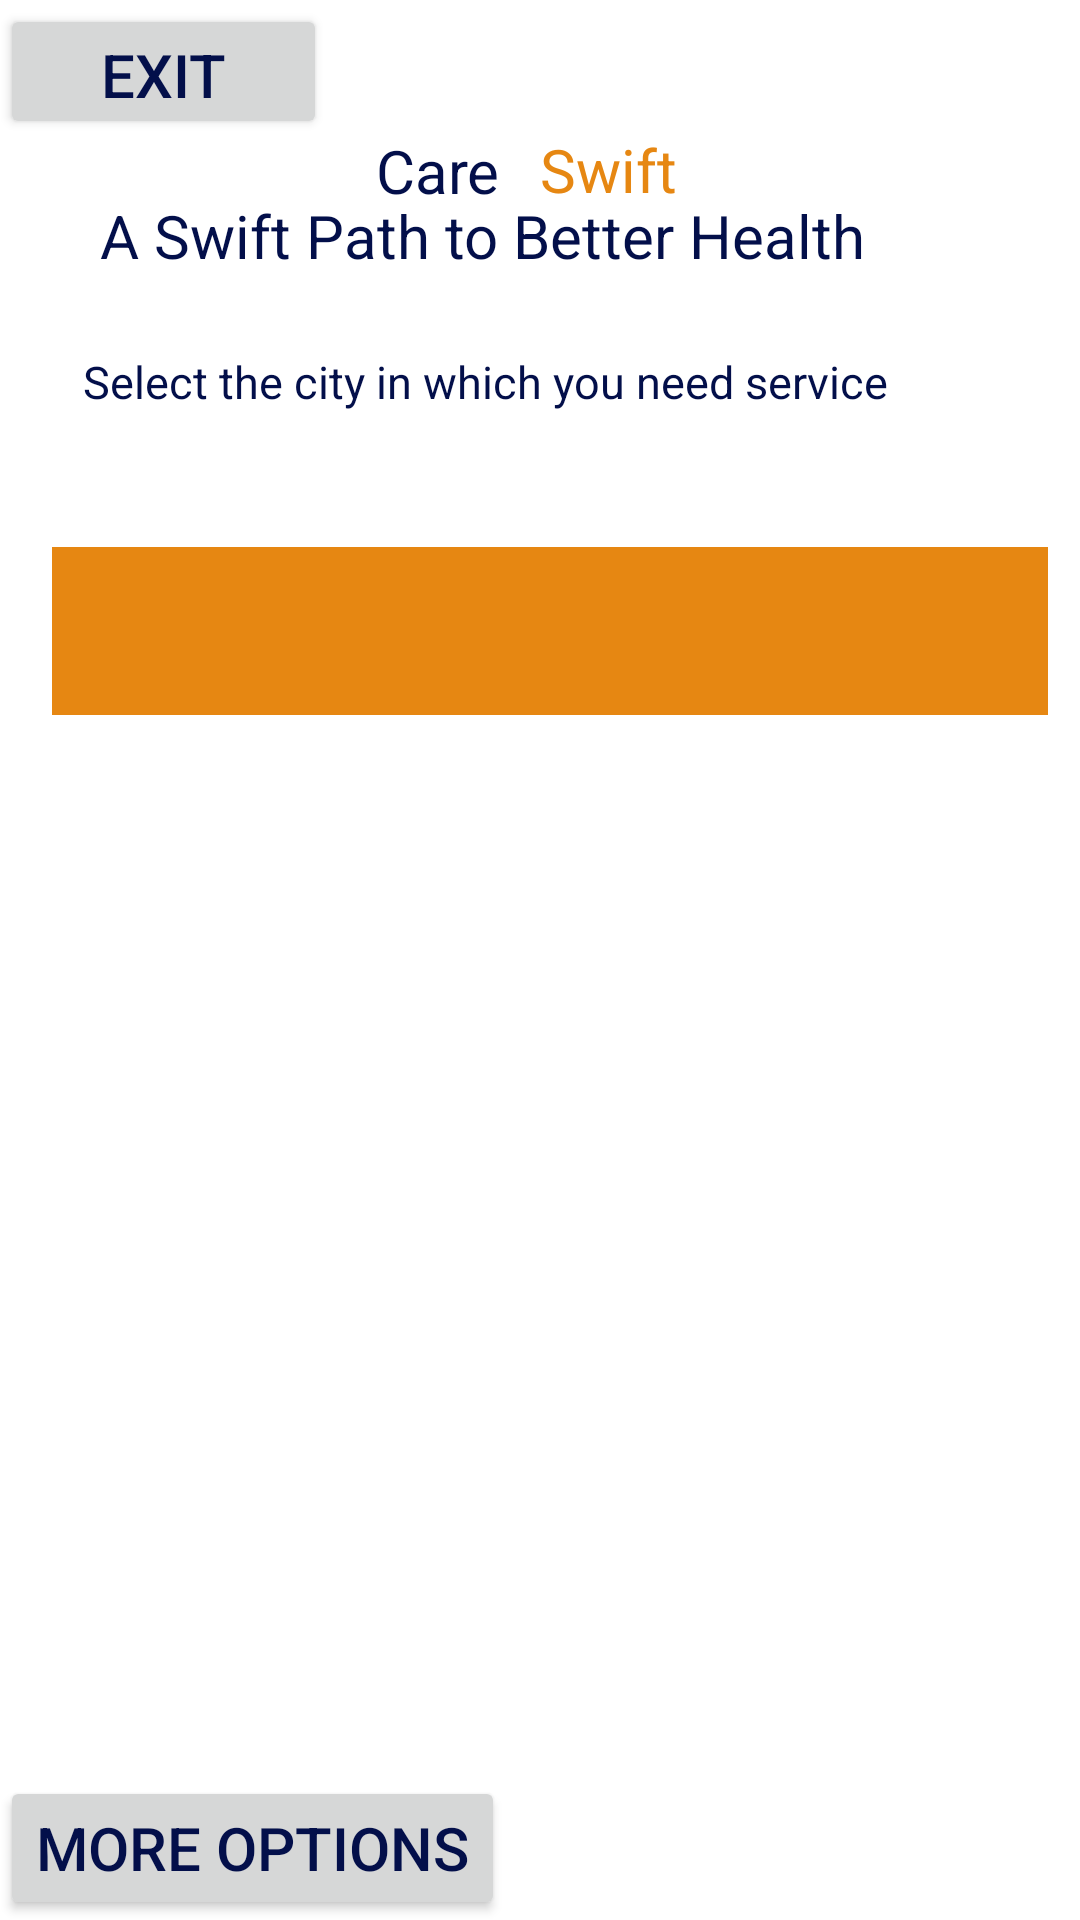

Layout XML and referenced resources for this Android screen:
<!-- AndroidManifest.xml: application theme Theme.CareSwift -->
<!-- res/layout/activity_home_page.xml -->
<?xml version="1.0" encoding="utf-8"?>
<androidx.constraintlayout.widget.ConstraintLayout xmlns:android="http://schemas.android.com/apk/res/android"
    xmlns:app="http://schemas.android.com/apk/res-auto"
    xmlns:tools="http://schemas.android.com/tools"
    android:layout_width="match_parent"
    android:layout_height="match_parent"
    android:background="@color/white"
    tools:context=".activityPgs.CustomerActivity">

    <TextView
        android:id="@+id/textView3"
        android:layout_width="187dp"
        android:layout_height="38dp"
        android:text=" Care"
        android:textColor="@color/blue"
        android:textSize="20dp"
        app:layout_constraintBottom_toBottomOf="parent"
        app:layout_constraintEnd_toEndOf="parent"
        app:layout_constraintHorizontal_bias="0.696"
        app:layout_constraintStart_toStartOf="parent"
        app:layout_constraintTop_toTopOf="parent"
        app:layout_constraintVertical_bias="0.072" />

    <TextView
        android:id="@+id/textView4"
        android:layout_width="71dp"
        android:layout_height="33dp"
        android:text="Swift"
        android:textColor="@color/yellow"
        android:textSize="20dp"
        app:layout_constraintBottom_toBottomOf="parent"
        app:layout_constraintEnd_toEndOf="parent"
        app:layout_constraintHorizontal_bias="0.623"
        app:layout_constraintStart_toStartOf="parent"
        app:layout_constraintTop_toTopOf="parent"
        app:layout_constraintVertical_bias="0.071" />

    <TextView
        android:id="@+id/textView5"
        android:layout_width="308dp"
        android:layout_height="80dp"
        android:text="A Swift Path to Better Health"
        android:textColor="@color/blue"
        android:textSize="20dp"
        app:layout_constraintBottom_toBottomOf="parent"
        app:layout_constraintEnd_toEndOf="parent"
        app:layout_constraintHorizontal_bias="0.64"
        app:layout_constraintStart_toStartOf="parent"
        app:layout_constraintTop_toTopOf="parent"
        app:layout_constraintVertical_bias="0.116" />


    <Spinner
        android:id="@+id/citySpinner"
        android:background="@color/yellow"
        android:layout_width="332dp"
        android:layout_height="56dp"
        app:layout_constraintBottom_toBottomOf="parent"
        app:layout_constraintEnd_toEndOf="parent"
        app:layout_constraintHorizontal_bias="0.62"
        app:layout_constraintStart_toStartOf="parent"
        app:layout_constraintTop_toTopOf="parent"
        app:layout_constraintVertical_bias="0.312" />

    <TextView
        android:id="@+id/textView6"
        android:layout_width="304dp"
        android:layout_height="67dp"
        android:text="Select the city in which you need service"
        android:textColor="@color/blue"
        android:textSize="15dp"
        app:layout_constraintBottom_toBottomOf="parent"
        app:layout_constraintEnd_toEndOf="parent"
        app:layout_constraintHorizontal_bias="0.495"
        app:layout_constraintStart_toStartOf="parent"
        app:layout_constraintTop_toTopOf="parent"
        app:layout_constraintVertical_bias="0.204" />

    <Button
        android:id="@+id/buttonE"
        android:layout_width="109dp"
        android:layout_height="45dp"
        android:text="Exit"
        android:textColor="@color/blue"
        android:textSize="20dp"
        app:layout_constraintBottom_toBottomOf="parent"
        app:layout_constraintEnd_toEndOf="parent"
        app:layout_constraintHorizontal_bias="0.0"
        app:layout_constraintStart_toStartOf="parent"
        app:layout_constraintTop_toTopOf="parent"
        app:layout_constraintVertical_bias="0.002" />

    <androidx.recyclerview.widget.RecyclerView
        android:id="@+id/recyclerView"
        android:layout_width="match_parent"
        android:layout_height="0dp"
        app:layout_constraintBottom_toBottomOf="parent"
        app:layout_constraintEnd_toEndOf="parent"
        app:layout_constraintStart_toStartOf="parent"
        app:layout_constraintTop_toBottomOf="@id/citySpinner" />

    <Button
        android:id="@+id/button_moreOptions"
        android:layout_width="wrap_content"
        android:layout_height="wrap_content"
        android:text="More Options"
        android:textColor="@color/blue"
        android:textSize="20dp"
        app:layout_constraintBottom_toBottomOf="parent"
        app:layout_constraintEnd_toEndOf="parent"
        app:layout_constraintHorizontal_bias="0.0"
        app:layout_constraintStart_toStartOf="parent"
        app:layout_constraintTop_toTopOf="parent"
        app:layout_constraintVertical_bias="1.0" />


</androidx.constraintlayout.widget.ConstraintLayout>
<!-- resources referenced by this layout -->
<resources>
  <color name="blue">#030F4A</color>
  <color name="white">#FFFFFFFF</color>
  <color name="yellow">#E68712</color>
  <style name="Theme.CareSwift" parent="Base.Theme.CareSwift" />
  <style name="Base.Theme.CareSwift" parent="Theme.Material3.DayNight.NoActionBar">
          
          
      </style>
</resources>
